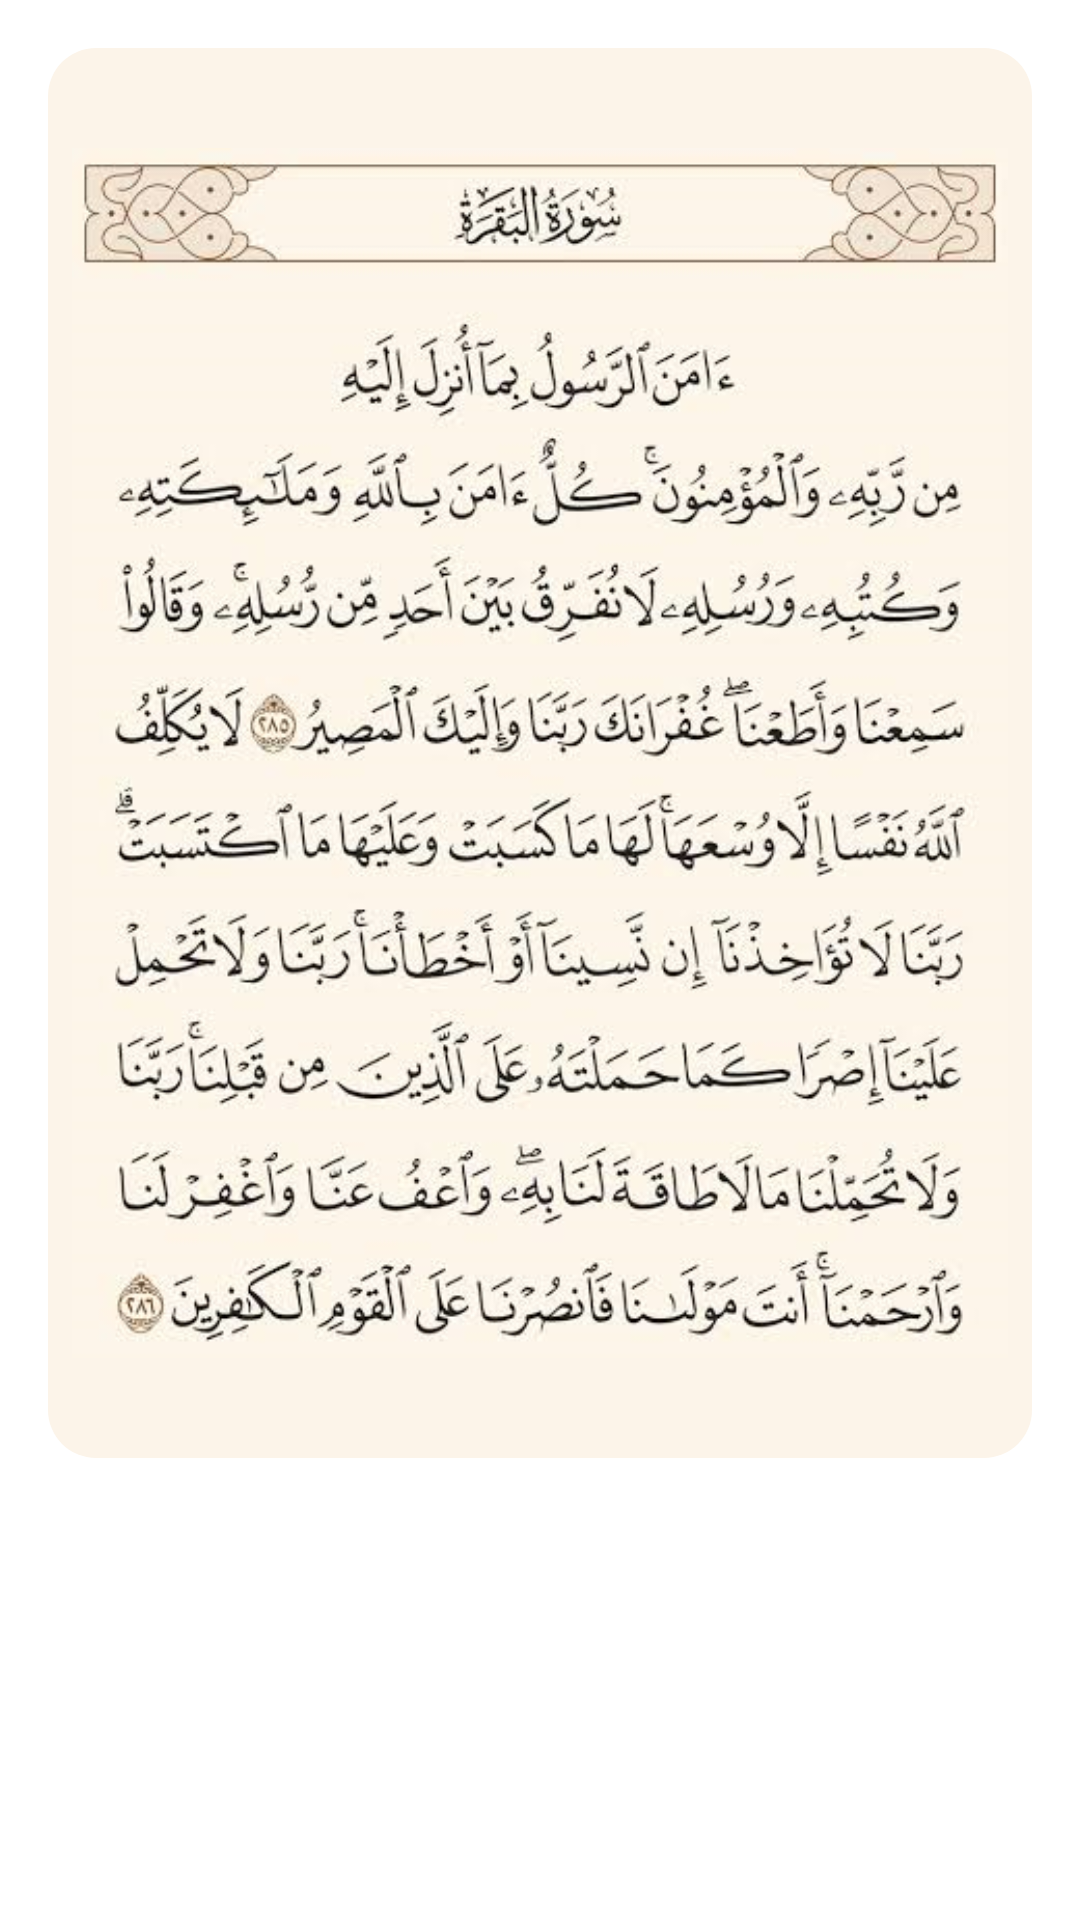

This screen was rendered from an Android layout file. Write that file and the resources it references.
<!-- AndroidManifest.xml: application theme Theme.daily.quran -->
<!-- res/layout/last_two_aya_in_bakra.xml -->
<?xml version="1.0" encoding="utf-8"?>
<LinearLayout xmlns:android="http://schemas.android.com/apk/res/android"
    android:layout_width="match_parent"
    android:layout_height="wrap_content"
    android:background="@color/white"
    android:orientation="vertical"
    android:padding="16dp">


    <LinearLayout
        android:layout_width="match_parent"
        android:layout_height="wrap_content"
        android:orientation="vertical"
        android:layout_marginBottom="32dp">


        <LinearLayout
            android:layout_width="match_parent"
            android:layout_height="470dp"
            android:background="@drawable/background_aya_krsi"
            android:orientation="vertical">



            <ImageView
                android:layout_width="match_parent"
                android:layout_height="match_parent"
                android:src="@drawable/lats_two_aya_in_bakra"/>

        </LinearLayout>

    </LinearLayout>




</LinearLayout>
<!-- resources referenced by this layout -->
<resources>
  <color name="white">#FFFFFFFF</color>
  
  
  
  
  
      fcf4e9
  <!-- drawable background_aya_krsi (drawable) -->
  <?xml version="1.0" encoding="utf-8"?>
  <shape
      xmlns:android="http://schemas.android.com/apk/res/android"
      android:shape="rectangle" >
  
      <solid
          android:color="@color/background_aya_krsi_and_bakra_color" />
  
  
      <corners
          android:radius="16dp" />
  
      <padding
          android:left="8dp"
          android:top="8dp"
          android:right="8dp"
          android:bottom="8dp"/>
  
  </shape>
  <!-- drawable lats_two_aya_in_bakra: png bitmap (drawable, 265016 bytes) -->
  <style name="Theme.daily.quran" parent="Theme.AppCompat.Light.NoActionBar">
          
          <item name="colorPrimary">@color/circle_color</item>
          <item name="colorPrimaryVariant">#248127</item>
          <item name="colorOnPrimary">@color/white</item>
          
          <item name="colorSecondary">@color/teal_200</item>
          <item name="colorSecondaryVariant">@color/teal_700</item>
          <item name="colorOnSecondary">@color/black</item>
          
          <item name="android:statusBarColor" tools:targetApi="l">?attr/colorPrimaryVariant</item>
          
      </style>
  <color name="background_aya_krsi_and_bakra_color">#FCF4E9</color>
  <color name="circle_color">#116714</color>
  <color name="teal_200">#FF03DAC5</color>
  <color name="teal_700">#FF018786</color>
  <color name="black">#FF000000</color>
</resources>
